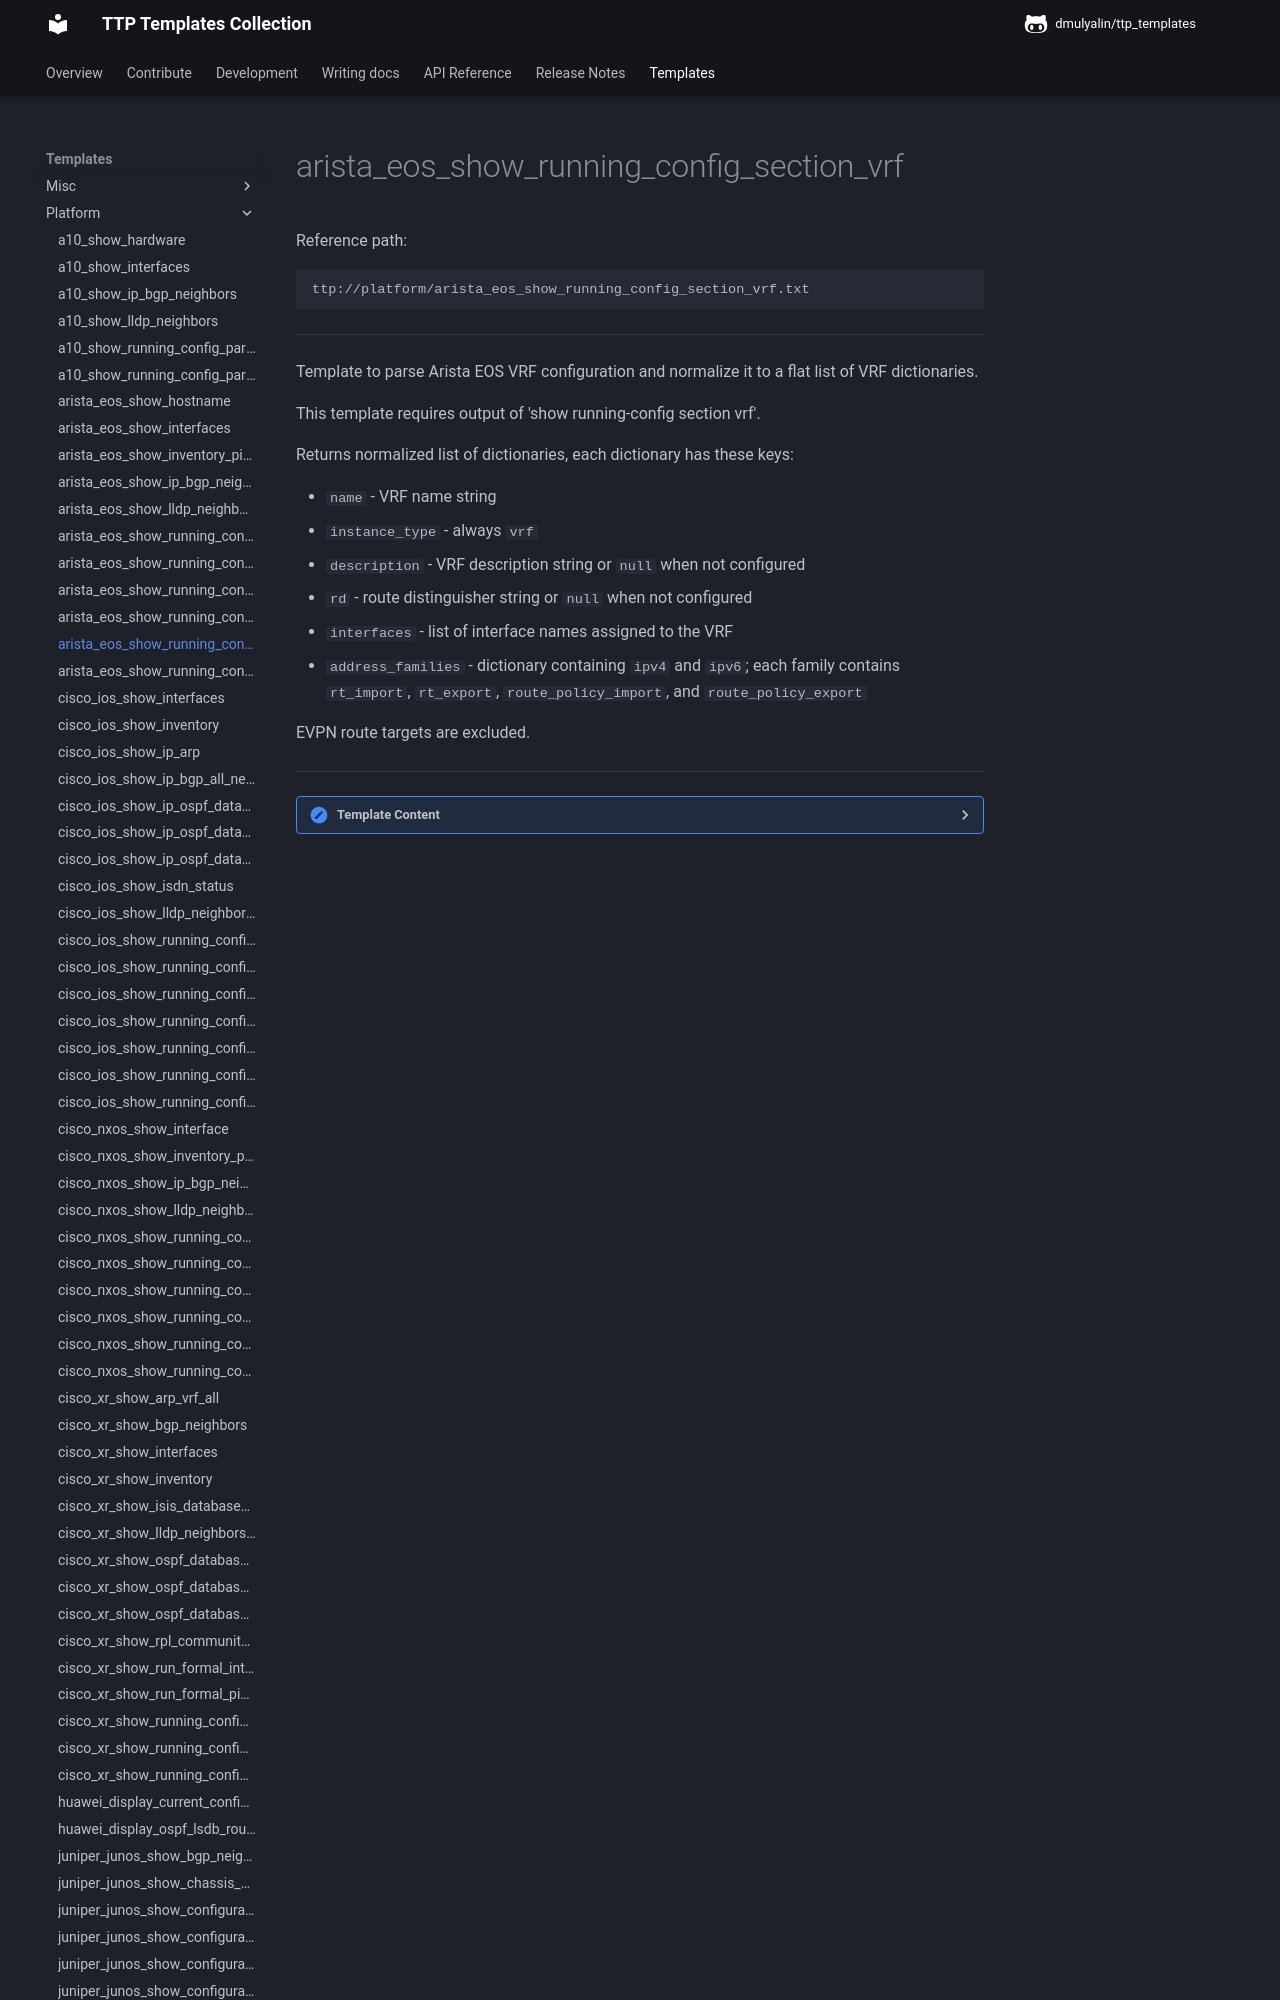

repository: dmulyalin/ttp_templates · page: ttp_templates/platform.arista_eos_show_running_config_section_vrf/index.html · generator: mkdocs

Reference path:
```
ttp://platform/arista_eos_show_running_config_section_vrf.txt
```

---



Template to parse Arista EOS VRF configuration and normalize it to a flat list
of VRF dictionaries.

This template requires output of 'show running-config section vrf'.

Returns normalized list of dictionaries, each dictionary has these keys:

- `name` - VRF name string
- `instance_type` - always `vrf`
- `description` - VRF description string or `null` when not configured
- `rd` - route distinguisher string or `null` when not configured
- `interfaces` - list of interface names assigned to the VRF
- `address_families` - dictionary containing `ipv4` and `ipv6`; each family
  contains `rt_import`, `rt_export`, `route_policy_import`, and
  `route_policy_export`

EVPN route targets are excluded.




---

<details><summary>Template Content</summary>
```
<template name="arista_eos_vrfs" results="per_template">
<doc>
Template to parse Arista EOS VRF configuration and normalize it to a flat list
of VRF dictionaries.

This template requires output of 'show running-config section vrf'.

Returns normalized list of dictionaries, each dictionary has these keys:

- 'name' - VRF name string
- 'instance_type' - always 'vrf'
- 'description' - VRF description string or 'null' when not configured
- 'rd' - route distinguisher string or 'null' when not configured
- 'interfaces' - list of interface names assigned to the VRF
- 'address_families' - dictionary containing 'ipv4' and 'ipv6'; each family
  contains 'rt_import', 'rt_export', 'route_policy_import', and
  'route_policy_export'

EVPN route targets are excluded.

</doc>

<input>
commands = [
    "show running-config section vrf"
]
platform = [
    "arista_eos", # scrapli and netmiko
    "eos", # NAPALM
]
</input>

<macro>
def transform_vrfs_to_records(data):
    from ttp_templates.utils.arista_eos_process_show_running_config_section_vrf import transform_vrfs_config

    return transform_vrfs_config(data)
</macro>

<group name="vrfs**.{{ name }}**">
vrf instance {{ name | _start_ }}
   description {{ description | re(".+") }}
   rd {{ rd }}
!{{ _end_ }}
</group>
